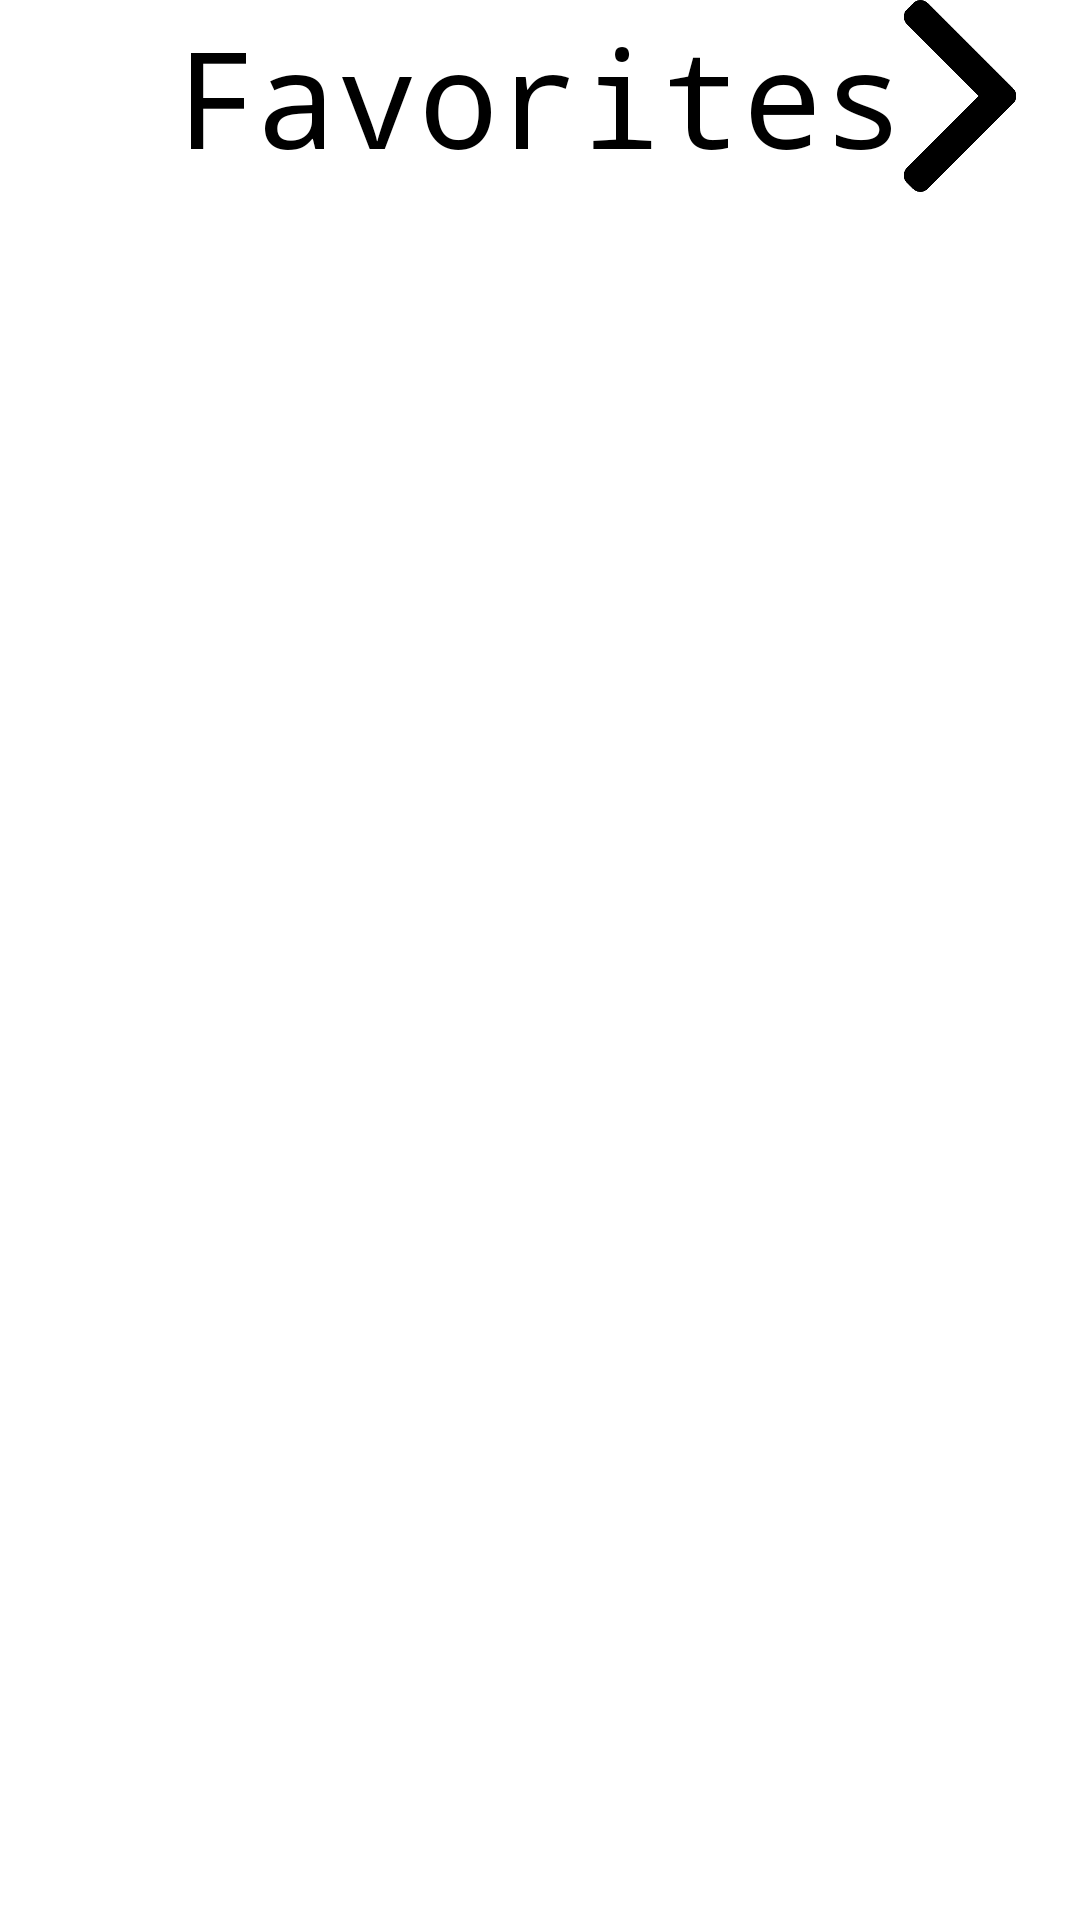

Here is an Android app screen rendered from its layout file. Give the layout XML and the strings, colors and styles it references.
<!-- AndroidManifest.xml: application theme Theme.TvShowApp -->
<!-- res/layout/activity_favorites.xml -->
<?xml version="1.0" encoding="utf-8"?>
<LinearLayout xmlns:android="http://schemas.android.com/apk/res/android"

    xmlns:app="http://schemas.android.com/apk/res-auto"
    android:layout_width="match_parent"
    android:layout_height="match_parent"
    android:orientation="vertical"
>

    <LinearLayout
        android:layout_width="match_parent"
        android:layout_height="wrap_content"
        android:layout_alignParentBottom="true"
        android:layout_weight="90"
        android:orientation="horizontal">

        <RelativeLayout
            android:layout_width="match_parent"
            android:layout_height="match_parent">

            <com.google.android.material.textview.MaterialTextView
                android:layout_width="wrap_content"
                android:layout_height="wrap_content"
                android:layout_centerInParent="true"
                android:ellipsize="end"
                android:fontFamily="monospace"
                android:text="Favorites"
                android:textColor="#000000"
                android:textSize="45sp" />

            <ImageButton
                android:id="@+id/btn_back"
                android:layout_width="80dp"
                android:layout_height="match_parent"
                android:layout_alignParentRight="true"
                android:background="@color/transparent"
                android:scaleType="fitCenter"
                app:srcCompat="@drawable/img_back_arrow" />


        </RelativeLayout>

    </LinearLayout>

    <LinearLayout
        android:layout_width="match_parent"
        android:layout_height="match_parent"
        android:layout_weight="10"
        android:orientation="horizontal">

        <androidx.recyclerview.widget.RecyclerView
            android:id="@+id/rv_tvShows_fav"
            android:layout_width="match_parent"
            android:layout_height="match_parent" />
    </LinearLayout>

</LinearLayout>
<!-- resources referenced by this layout -->
<resources>
  <color name="transparent">#00F8F8F8</color>
  <!-- drawable img_back_arrow: jpg bitmap (drawable, 15911 bytes) -->
  <style name="Theme.TvShowApp" parent="Theme.MaterialComponents.DayNight.NoActionBar">
          
          <item name="colorPrimary">#8F0000</item>
          <item name="colorPrimaryVariant">@color/purple_700</item>
          <item name="colorOnPrimary">@color/white</item>
          
          <item name="colorSecondary">@color/teal_200</item>
          <item name="colorSecondaryVariant">@color/teal_700</item>
          <item name="colorOnSecondary">@color/black</item>
          
          <item name="android:statusBarColor" tools:targetApi="l">?attr/colorPrimaryVariant</item>
          
      </style>
  <color name="purple_700">#FF3700B3</color>
  <color name="white">#FFFFFFFF</color>
  <color name="teal_200">#FF03DAC5</color>
  <color name="teal_700">#FF018786</color>
  <color name="black">#FF000000</color>
</resources>
